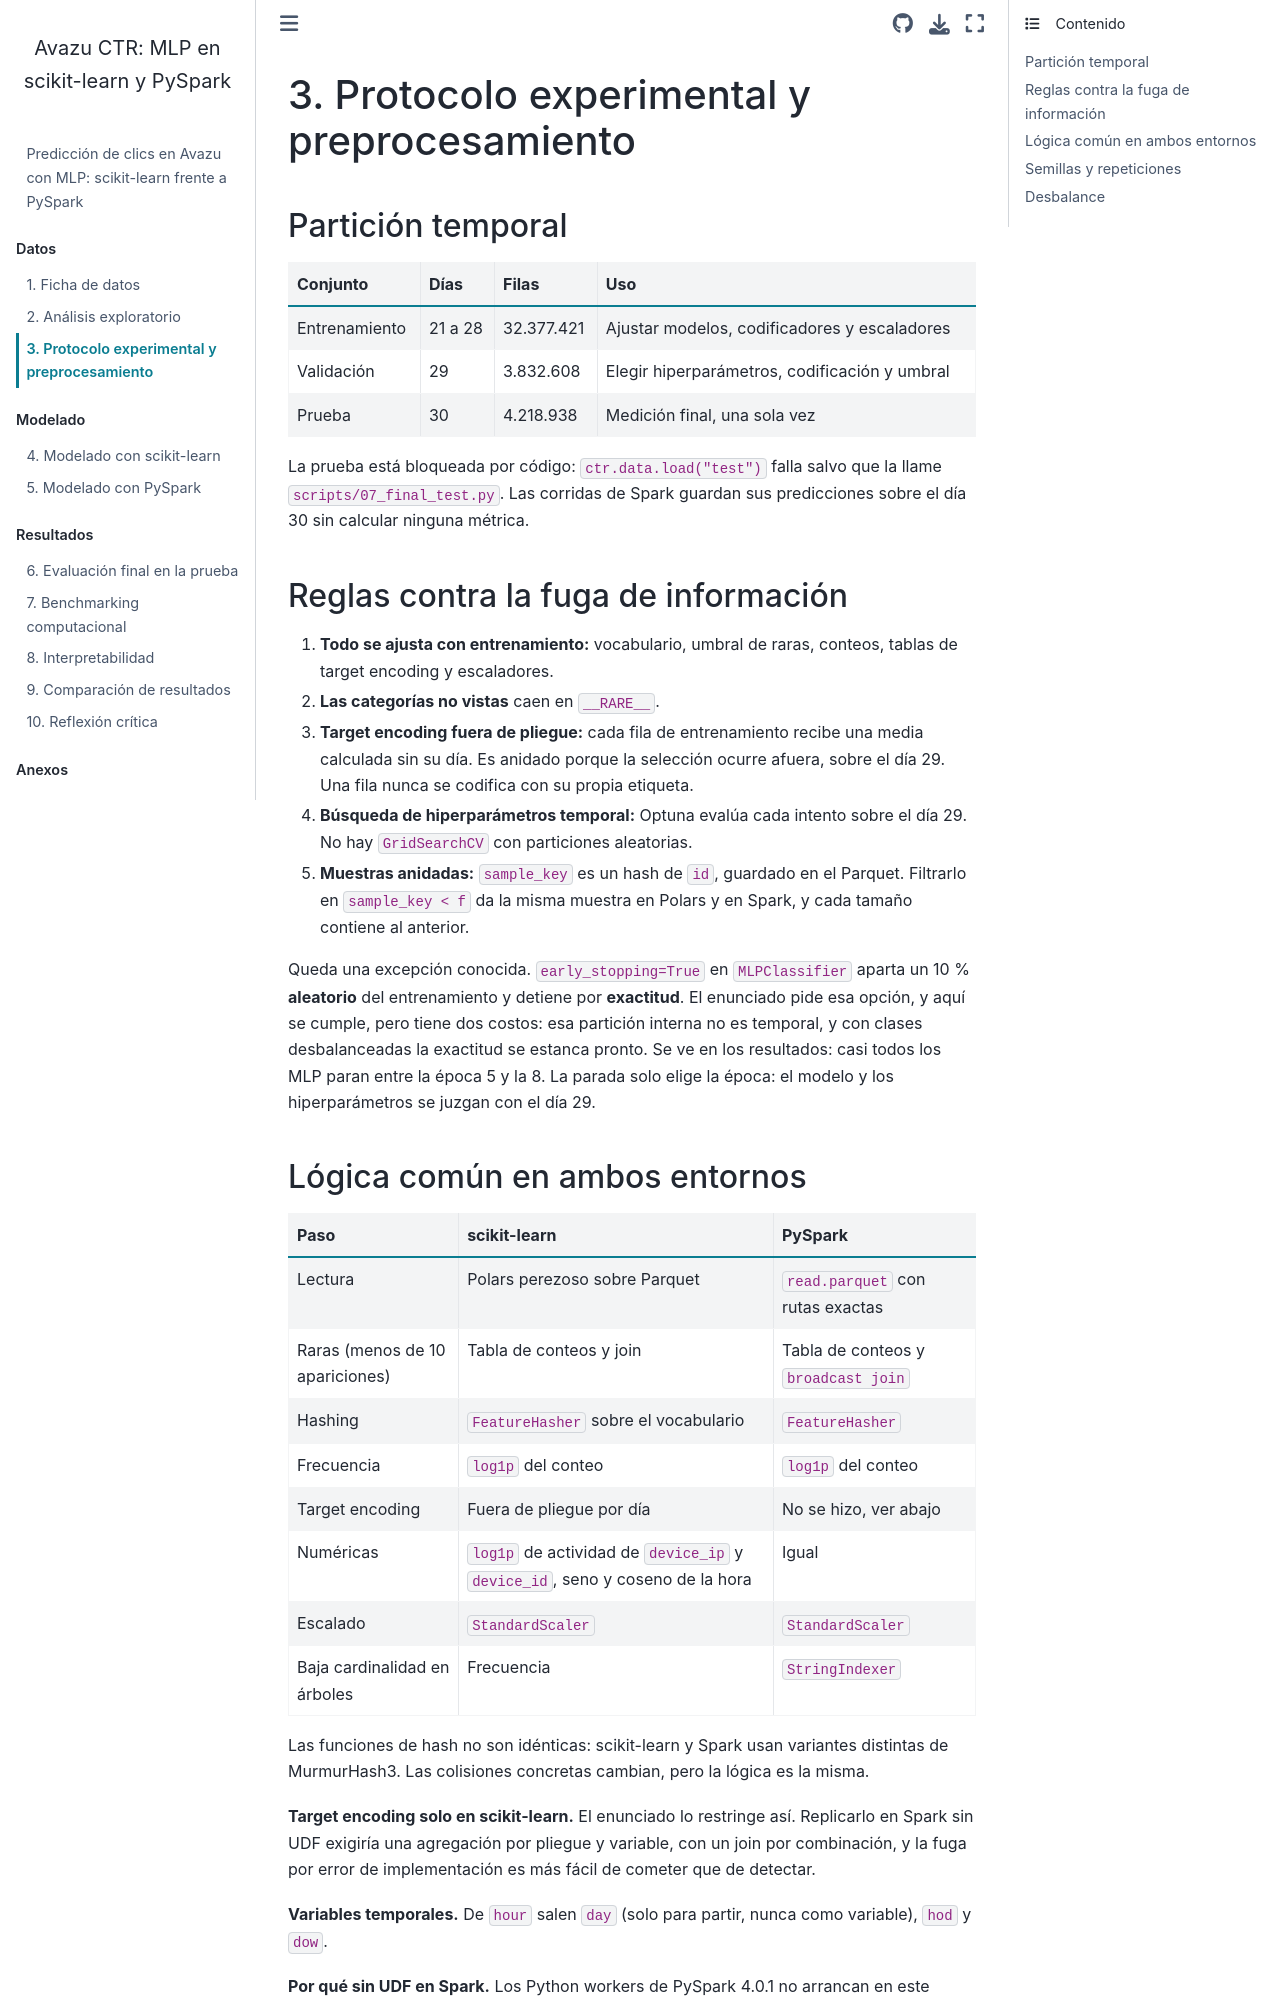

repository: BESADAJ/Tarea-1-MLP-CTR-Avazu-sklearn-PySpark · page: 03_protocolo.html · generator: jekyll

# 3. Protocolo experimental y preprocesamiento

## Partición temporal

| Conjunto | Días | Filas | Uso |
|---|---|---|---|
| Entrenamiento | 21 a 28 | 32.377.421 | Ajustar modelos, codificadores y escaladores |
| Validación | 29 | 3.832.608 | Elegir hiperparámetros, codificación y umbral |
| Prueba | 30 | 4.218.938 | Medición final, una sola vez |

La prueba está bloqueada por código: `ctr.data.load("test")` falla salvo que la llame `scripts/07_final_test.py`.
Las corridas de Spark guardan sus predicciones sobre el día 30 sin calcular ninguna métrica.

## Reglas contra la fuga de información

1. **Todo se ajusta con entrenamiento:** vocabulario, umbral de raras, conteos, tablas de target encoding y
   escaladores.
2. **Las categorías no vistas** caen en `__RARE__`.
3. **Target encoding fuera de pliegue:** cada fila de entrenamiento recibe una media calculada sin su día. Es
   anidado porque la selección ocurre afuera, sobre el día 29. Una fila nunca se codifica con su propia etiqueta.
4. **Búsqueda de hiperparámetros temporal:** Optuna evalúa cada intento sobre el día 29. No hay
   `GridSearchCV` con particiones aleatorias.
5. **Muestras anidadas:** `sample_key` es un hash de `id`, guardado en el Parquet. Filtrarlo en `sample_key < f` da
   la misma muestra en Polars y en Spark, y cada tamaño contiene al anterior.

Queda una excepción conocida. `early_stopping=True` en `MLPClassifier` aparta un 10 % **aleatorio** del
entrenamiento y detiene por **exactitud**. El enunciado pide esa opción, y aquí se cumple, pero tiene dos costos:
esa partición interna no es temporal, y con clases desbalanceadas la exactitud se estanca pronto. Se ve en los
resultados: casi todos los MLP paran entre la época 5 y la 8. La parada solo elige la época: el modelo y los
hiperparámetros se juzgan con el día 29.
